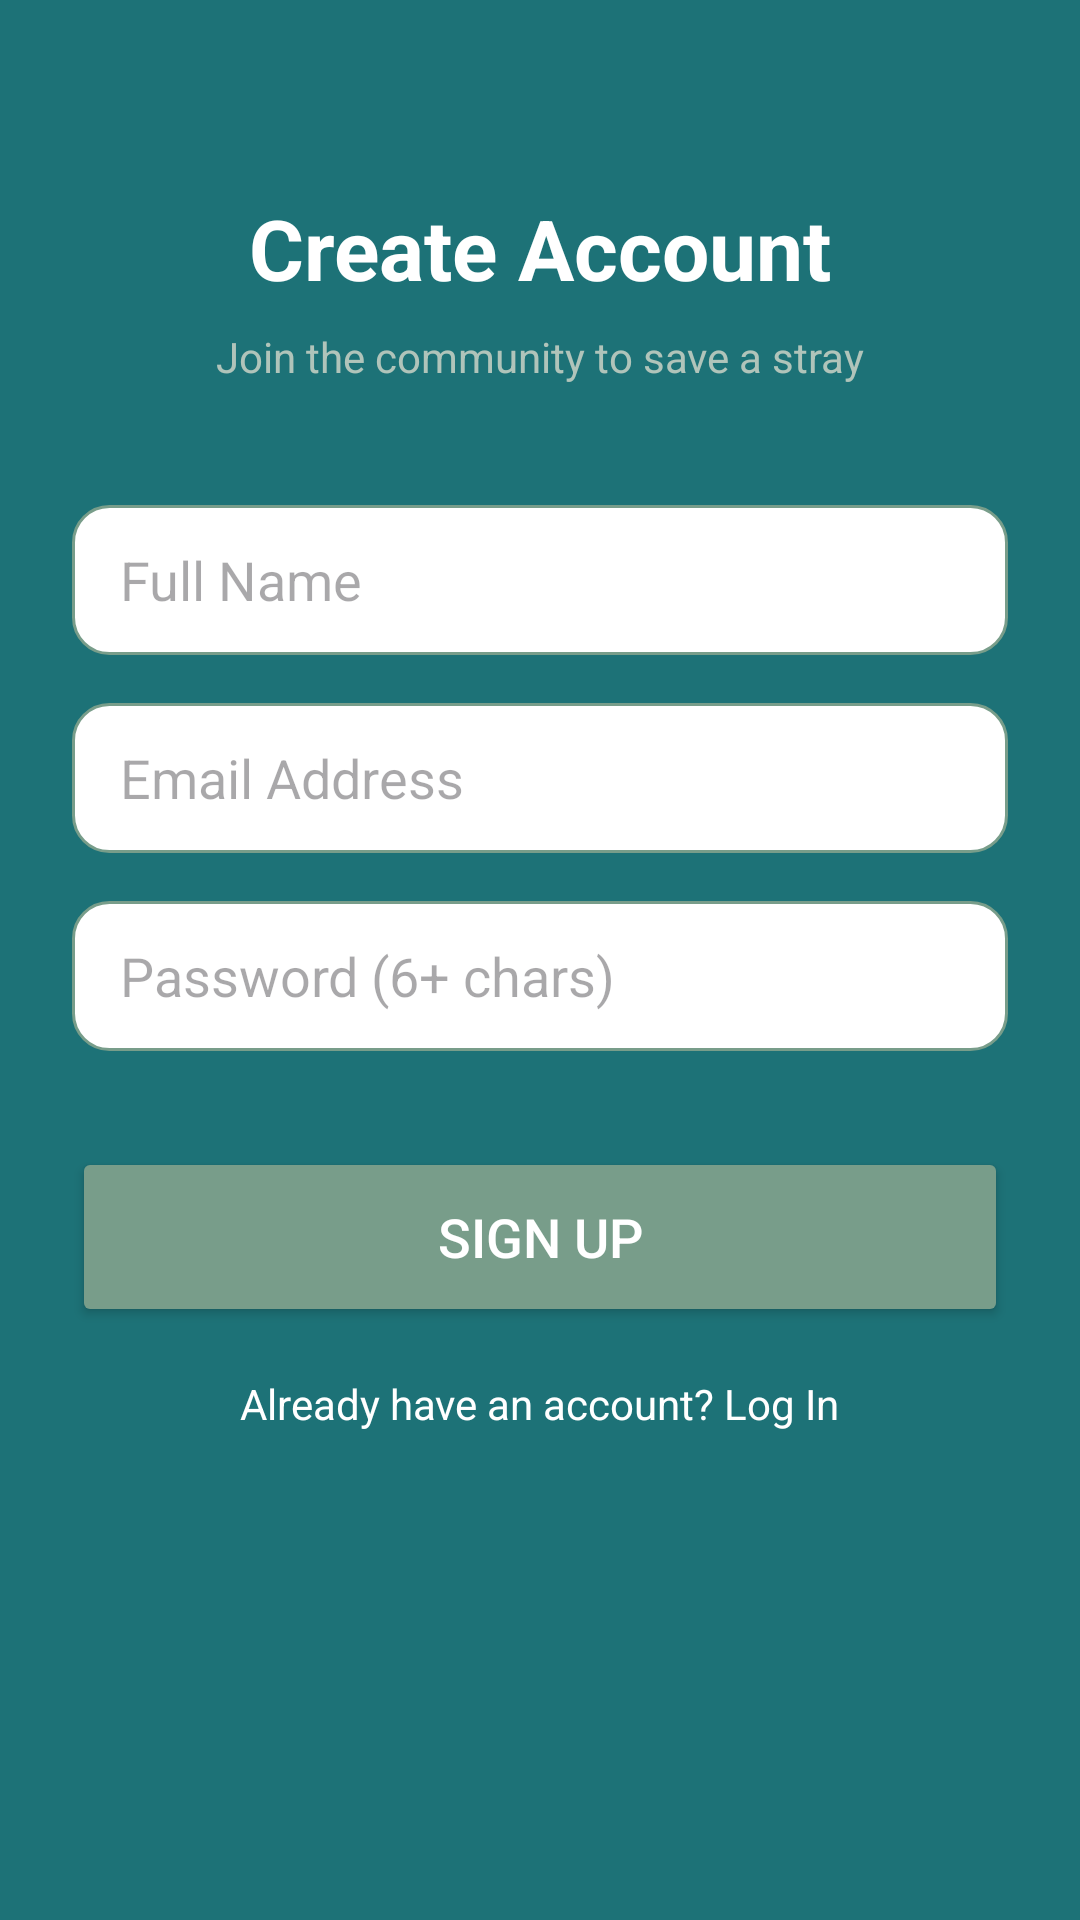

Reconstruct the res/layout file that produces this screen, plus the resources it refers to.
<!-- AndroidManifest.xml: application theme Theme.SaveAStray -->
<!-- res/layout/activity_register.xml -->
<?xml version="1.0" encoding="utf-8"?>
<androidx.constraintlayout.widget.ConstraintLayout
    xmlns:android="http://schemas.android.com/apk/res/android"
    xmlns:app="http://schemas.android.com/apk/res-auto"
    xmlns:tools="http://schemas.android.com/tools"
    android:id="@+id/main"
    android:layout_width="match_parent"
    android:layout_height="match_parent"
    android:background="@color/primary_teal"
    android:padding="24dp"
    tools:context=".RegisterActivity">

    <TextView
        android:id="@+id/tvTitle"
        android:layout_width="wrap_content"
        android:layout_height="wrap_content"
        android:text="Create Account"
        android:textColor="@color/white"
        android:textSize="28sp"
        android:textStyle="bold"
        android:layout_marginTop="40dp"
        app:layout_constraintEnd_toEndOf="parent"
        app:layout_constraintStart_toStartOf="parent"
        app:layout_constraintTop_toTopOf="parent" />

    <TextView
        android:id="@+id/tvSubtitle"
        android:layout_width="wrap_content"
        android:layout_height="wrap_content"
        android:text="Join the community to save a stray"
        android:textColor="@color/text_hint"
        android:textSize="14sp"
        android:layout_marginTop="8dp"
        app:layout_constraintEnd_toEndOf="parent"
        app:layout_constraintStart_toStartOf="parent"
        app:layout_constraintTop_toBottomOf="@+id/tvTitle" />

    <EditText
        android:id="@+id/etFullName"
        android:layout_width="0dp"
        android:layout_height="50dp"
        android:layout_marginTop="40dp"
        android:background="@drawable/rounded_input"
        android:hint="Full Name"
        android:paddingStart="16dp"
        android:textColor="@color/black"
        android:inputType="textPersonName"
        app:layout_constraintEnd_toEndOf="parent"
        app:layout_constraintStart_toStartOf="parent"
        app:layout_constraintTop_toBottomOf="@+id/tvSubtitle" />

    <EditText
        android:id="@+id/etRegEmail"
        android:layout_width="0dp"
        android:layout_height="50dp"
        android:layout_marginTop="16dp"
        android:background="@drawable/rounded_input"
        android:hint="Email Address"
        android:paddingStart="16dp"
        android:textColor="@color/black"
        android:inputType="textEmailAddress"
        app:layout_constraintEnd_toEndOf="parent"
        app:layout_constraintStart_toStartOf="parent"
        app:layout_constraintTop_toBottomOf="@+id/etFullName" />

    <EditText
        android:id="@+id/etRegPassword"
        android:layout_width="0dp"
        android:layout_height="50dp"
        android:layout_marginTop="16dp"
        android:background="@drawable/rounded_input"
        android:hint="Password (6+ chars)"
        android:paddingStart="16dp"
        android:textColor="@color/black"
        android:inputType="textPassword"
        app:layout_constraintEnd_toEndOf="parent"
        app:layout_constraintStart_toStartOf="parent"
        app:layout_constraintTop_toBottomOf="@+id/etRegEmail" />

    <Button
        android:id="@+id/btnRegister"
        android:layout_width="0dp"
        android:layout_height="60dp"
        android:layout_marginTop="32dp"
        android:backgroundTint="@color/card_sage"
        android:text="Sign Up"
        android:textColor="@color/white"
        android:textSize="18sp"
        app:cornerRadius="12dp"
        app:layout_constraintEnd_toEndOf="parent"
        app:layout_constraintStart_toStartOf="parent"
        app:layout_constraintTop_toBottomOf="@+id/etRegPassword" />

    <TextView
        android:id="@+id/tvLoginLink"
        android:layout_width="wrap_content"
        android:layout_height="wrap_content"
        android:text="Already have an account? Log In"
        android:textColor="@color/white"
        android:layout_marginTop="16dp"
        app:layout_constraintEnd_toEndOf="parent"
        app:layout_constraintStart_toStartOf="parent"
        app:layout_constraintTop_toBottomOf="@+id/btnRegister" />

</androidx.constraintlayout.widget.ConstraintLayout>
<!-- resources referenced by this layout -->
<resources>
  <color name="black">#FF000000</color>
  <color name="card_sage">#789d8a</color>
  <color name="primary_teal">#1d7277</color>
  <color name="text_hint">#B0C4BA</color>
  <color name="white">#FFFFFFFF</color>
  <!-- drawable rounded_input (drawable) -->
  <?xml version="1.0" encoding="utf-8"?>
  <shape xmlns:android="http://schemas.android.com/apk/res/android">
      <solid android:color="@color/white" />
      <corners android:radius="12dp" />
      <stroke android:width="1dp" android:color="@color/card_sage" />
      <padding android:left="16dp" android:right="16dp" />
  </shape>
  <style name="Theme.SaveAStray" parent="Base.Theme.SaveAStray" />
  <style name="Base.Theme.SaveAStray" parent="Theme.Material3.DayNight.NoActionBar">
      </style>
</resources>
